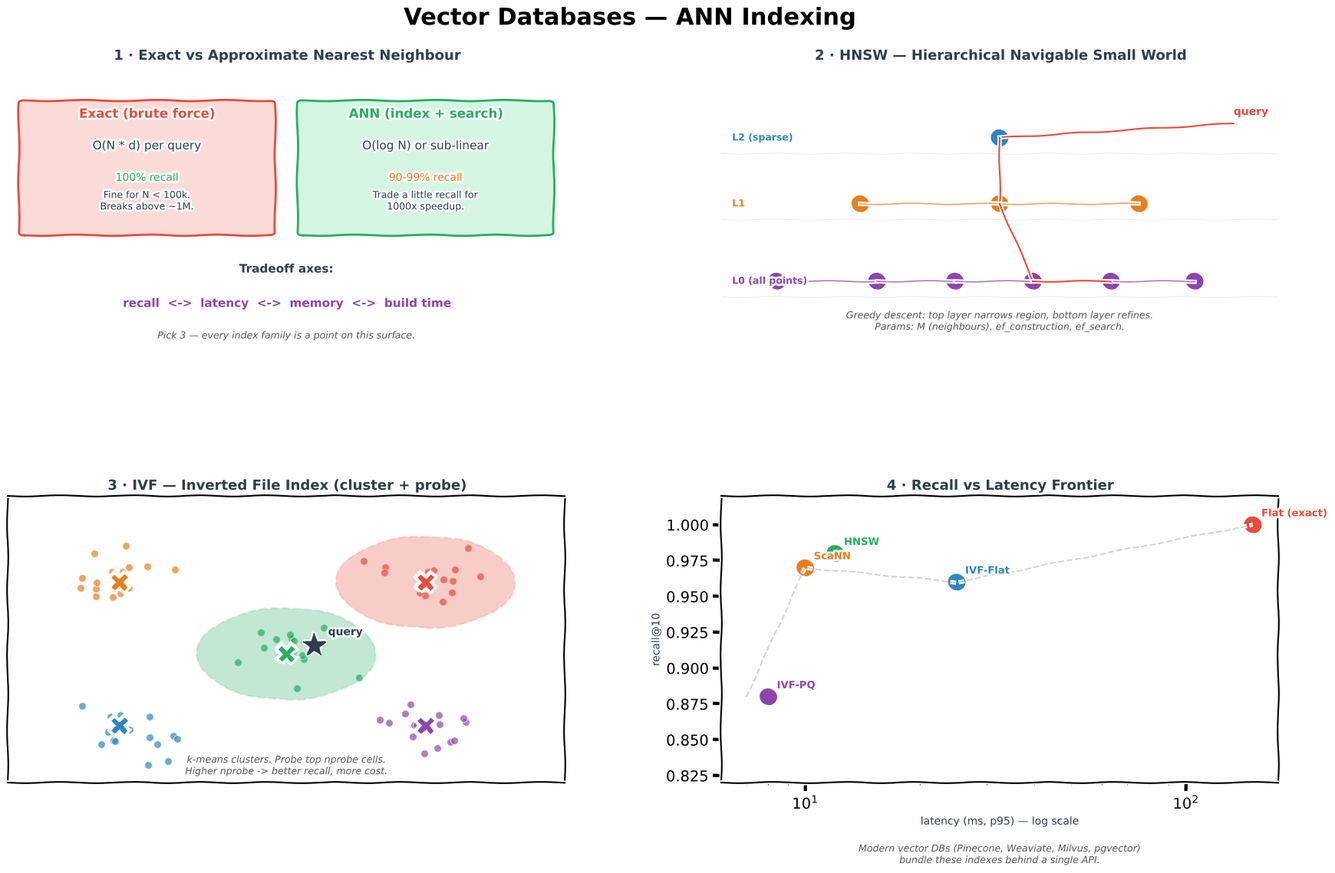

This chart was generated by the following Python code:
"""Generate Vector DBs.png — 4-panel xkcd-style concept sketch.

Panels:
  (1) Exact vs ANN search — tradeoff
  (2) HNSW layered proximity graph
  (3) IVF clustering with probed cells
  (4) Recall vs latency frontier
"""
import matplotlib
matplotlib.use("Agg")
import matplotlib.pyplot as plt
from matplotlib.patches import FancyBboxPatch
import numpy as np

plt.xkcd(scale=0.8, length=100, randomness=2)

fig = plt.figure(figsize=(18, 11), facecolor="white")
fig.suptitle("Vector Databases — ANN Indexing", fontsize=22,
             fontweight="bold", y=0.98)

gs = fig.add_gridspec(2, 2, hspace=0.50, wspace=0.28,
                      left=0.05, right=0.97, top=0.91, bottom=0.06)
ax_cmp = fig.add_subplot(gs[0, 0])
ax_hnsw = fig.add_subplot(gs[0, 1])
ax_ivf = fig.add_subplot(gs[1, 0])
ax_fr = fig.add_subplot(gs[1, 1])

BLUE, ORANGE, GREEN, RED, PURPLE, DARK, GREY = (
    "#2E86C1", "#E67E22", "#27AE60", "#E74C3C", "#8E44AD", "#2C3E50", "#BDC3C7")

# ═══════════════════════ PANEL 1 — Exact vs ANN ═════════════════════
ax_cmp.set_title("1 · Exact vs Approximate Nearest Neighbour",
                 fontsize=13, fontweight="bold", color=DARK)
ax_cmp.set_xlim(0, 10); ax_cmp.set_ylim(0, 10); ax_cmp.axis("off")

ax_cmp.add_patch(FancyBboxPatch((0.3, 4.2), 4.4, 4.5,
                                boxstyle="round,pad=0.1",
                                facecolor="#FADBD8", edgecolor=RED, lw=2))
ax_cmp.text(2.5, 8.2, "Exact (brute force)", ha="center",
            fontweight="bold", fontsize=12, color=RED)
ax_cmp.text(2.5, 7.1, "O(N * d) per query", ha="center",
            fontsize=11, color=DARK)
ax_cmp.text(2.5, 6.0, "100% recall", ha="center", fontsize=10, color=GREEN)
ax_cmp.text(2.5, 5.0,
            "Fine for N < 100k.\nBreaks above ~1M.",
            ha="center", fontsize=9, color=DARK)

ax_cmp.add_patch(FancyBboxPatch((5.3, 4.2), 4.4, 4.5,
                                boxstyle="round,pad=0.1",
                                facecolor="#D5F5E3", edgecolor=GREEN, lw=2))
ax_cmp.text(7.5, 8.2, "ANN (index + search)", ha="center",
            fontweight="bold", fontsize=12, color=GREEN)
ax_cmp.text(7.5, 7.1, "O(log N) or sub-linear", ha="center",
            fontsize=11, color=DARK)
ax_cmp.text(7.5, 6.0, "90-99% recall", ha="center", fontsize=10, color=ORANGE)
ax_cmp.text(7.5, 5.0,
            "Trade a little recall for\n1000x speedup.",
            ha="center", fontsize=9, color=DARK)

ax_cmp.text(5, 2.8, "Tradeoff axes:", ha="center", fontsize=11,
            fontweight="bold", color=DARK)
ax_cmp.text(5, 1.6,
            "recall  <->  latency  <->  memory  <->  build time",
            ha="center", fontsize=11, color=PURPLE, fontweight="bold")
ax_cmp.text(5, 0.5,
            "Pick 3 — every index family is a point on this surface.",
            ha="center", fontsize=9, color="#555", style="italic")

# ═══════════════════════ PANEL 2 — HNSW ═════════════════════════════
ax_hnsw.set_title("2 · HNSW — Hierarchical Navigable Small World",
                  fontsize=13, fontweight="bold", color=DARK)
ax_hnsw.set_xlim(0, 10); ax_hnsw.set_ylim(0, 10); ax_hnsw.axis("off")

layers = [
    (7.5, BLUE,   [(5, 7.5)]),
    (5.2, ORANGE, [(2.5, 5.2), (5, 5.2), (7.5, 5.2)]),
    (2.5, PURPLE, [(1, 2.5), (2.8, 2.5), (4.2, 2.5),
                   (5.6, 2.5), (7.0, 2.5), (8.5, 2.5)]),
]
for ly, color, pts in layers:
    ax_hnsw.axhline(ly - 0.55, color=GREY, lw=0.6, alpha=0.4)
    for i, (x, y) in enumerate(pts):
        ax_hnsw.plot(x, y, "o", color=color, markersize=18,
                     markeredgecolor="white", markeredgewidth=2)
    for i in range(len(pts) - 1):
        ax_hnsw.plot([pts[i][0], pts[i+1][0]],
                     [pts[i][1], pts[i+1][1]],
                     "-", color=color, lw=1.2, alpha=0.7)

# cross-layer links (entry points)
ax_hnsw.plot([5, 5], [7.5, 5.2], ":", color=DARK, lw=1.2)
ax_hnsw.plot([5, 5.6], [5.2, 2.5], ":", color=DARK, lw=1.2)

ax_hnsw.text(0.2, 7.5, "L2 (sparse)", fontsize=9, color=BLUE,
             fontweight="bold", va="center")
ax_hnsw.text(0.2, 5.2, "L1", fontsize=9, color=ORANGE,
             fontweight="bold", va="center")
ax_hnsw.text(0.2, 2.5, "L0 (all points)", fontsize=9, color=PURPLE,
             fontweight="bold", va="center")

# search path
ax_hnsw.annotate("query", xy=(9.2, 8.3),
                 fontsize=10, color=RED, fontweight="bold")
ax_hnsw.plot([9.2, 5], [8.0, 7.5], "-", color=RED, lw=1.5)
ax_hnsw.plot([5, 5], [7.5, 5.2], "-", color=RED, lw=1.5)
ax_hnsw.plot([5, 5.6], [5.2, 2.5], "-", color=RED, lw=1.5)
ax_hnsw.plot([5.6, 7.0], [2.5, 2.5], "-", color=RED, lw=1.5)

ax_hnsw.text(5, 0.8,
             "Greedy descent: top layer narrows region, bottom layer refines.\n"
             "Params: M (neighbours), ef_construction, ef_search.",
             ha="center", fontsize=9, color="#555", style="italic")

# ═══════════════════════ PANEL 3 — IVF ══════════════════════════════
ax_ivf.set_title("3 · IVF — Inverted File Index (cluster + probe)",
                 fontsize=13, fontweight="bold", color=DARK)
np.random.seed(1)
centroids = np.array([[2, 2], [2, 7], [5, 4.5], [7.5, 2], [7.5, 7]])
colors = [BLUE, ORANGE, GREEN, PURPLE, RED]
for i, (cx, cy) in enumerate(centroids):
    pts = np.random.randn(15, 2) * 0.6 + [cx, cy]
    ax_ivf.scatter(pts[:, 0], pts[:, 1], s=50, color=colors[i], alpha=0.7,
                   edgecolors="white", linewidth=0.8)
    ax_ivf.plot(cx, cy, "X", color=colors[i], markersize=18,
                markeredgecolor="white", markeredgewidth=2)
# Query and probed clusters
qx, qy = 5.5, 4.8
ax_ivf.plot(qx, qy, "*", color=DARK, markersize=22, zorder=6)
ax_ivf.text(qx + 0.25, qy + 0.35, "query", fontsize=10, color=DARK,
            fontweight="bold")
# nprobe=2 -> highlight green + red clusters
for i in (2, 4):
    cx, cy = centroids[i]
    ax_ivf.add_patch(plt.Circle((cx, cy), 1.6, facecolor=colors[i],
                                alpha=0.15, edgecolor=colors[i],
                                lw=2, linestyle="--"))
ax_ivf.set_xlim(0, 10); ax_ivf.set_ylim(0, 10)
ax_ivf.set_xticks([]); ax_ivf.set_yticks([])
ax_ivf.text(5, 0.3,
            "k-means clusters. Probe top nprobe cells.\n"
            "Higher nprobe -> better recall, more cost.",
            ha="center", fontsize=9, color="#555", style="italic")

# ═══════════════════════ PANEL 4 — Recall vs latency ════════════════
ax_fr.set_title("4 · Recall vs Latency Frontier", fontsize=13,
                fontweight="bold", color=DARK)
# Pareto-ish points
families = [
    ("Flat (exact)", 1.00, 150, RED),
    ("IVF-Flat",     0.96,  25, BLUE),
    ("IVF-PQ",       0.88,   8, PURPLE),
    ("HNSW",         0.98,  12, GREEN),
    ("ScaNN",        0.97,  10, ORANGE),
]
for name, r, lat, c in families:
    ax_fr.plot(lat, r, "o", color=c, markersize=18,
               markeredgecolor="white", markeredgewidth=2)
    ax_fr.annotate(name, (lat, r), textcoords="offset points",
                   xytext=(8, 8), fontsize=9.5, color=c,
                   fontweight="bold")
# frontier
xs = np.array([7, 10, 25, 150])
ys = np.array([0.88, 0.97, 0.96, 1.00])
order = np.argsort(xs)
ax_fr.plot(xs[order], ys[order], "--", color=GREY, lw=1.5, alpha=0.7)

ax_fr.set_xscale("log")
ax_fr.set_xlabel("latency (ms, p95) — log scale", fontsize=10, color=DARK)
ax_fr.set_ylabel("recall@10", fontsize=10, color=DARK)
ax_fr.set_ylim(0.82, 1.02)
ax_fr.text(0.5, -0.28,
           "Modern vector DBs (Pinecone, Weaviate, Milvus, pgvector)\n"
           "bundle these indexes behind a single API.",
           transform=ax_fr.transAxes, ha="center",
           fontsize=9, color="#555", style="italic")

out = (r"c:\repos\AI learning\ai-portfolio\notes\AI\VectorDBs"
       r"\img\Vector DBs.png")
plt.savefig(out, dpi=150, bbox_inches="tight", facecolor="white")
print(f"Saved -> {out}")
